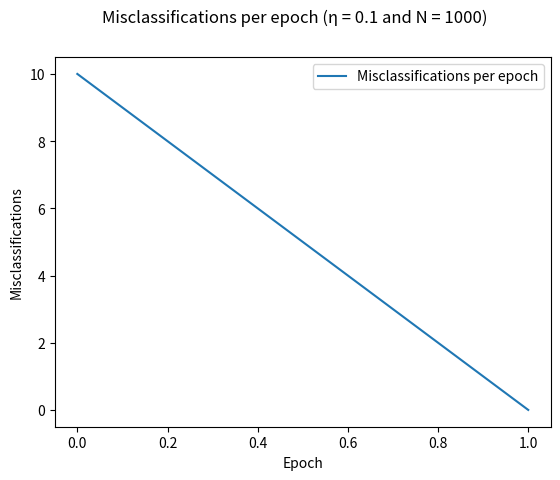

The matplotlib source for this figure:
import random
import numpy as np
from string import Template
import matplotlib.pyplot as plt

# we define u(x) = 1 if x >= 0, and otherwise, we define u(x) = 0 if x < 0
def step(x):
  return 1 if x >= 0 else 0

def initialize(N):
  # picking optimal weights at random
  w0 = random.uniform(-0.25, 0.25) # (a)
  w1 = random.uniform(-1, 1) # (b)
  w2 = random.uniform(-1, 1) # (c)

  X = np.zeros(shape=(N, 2)) # (d)

  for row_index in range(N):
    for col_index in range(2):
      X[row_index][col_index] = random.uniform(-1, 1) # creating the dataset

  return w0, w1, w2, X

def plot_initial_graph(w0, w1, w2, X):
  plt.clf()

  # dividing S into S0 and S1
  S0 = [] # (e)
  S1 = [] # (f)

  for point in X:
    x1, x2 = point

    if w1*x1 + w2*x2 + w0 >= 0:
      S1.append(point)
    else:
      S0.append(point)
      
  # plotting the initial graph
  # plotting a scatter plot (of the dataset) and the perceptron line
  x = list(map(lambda point : point[0], S0))
  y = list(map(lambda point : point[1], S0))
  plt.scatter(x, y, alpha=0.5, label="$S_0$")

  x = list(map(lambda point : point[0], S1))
  y = list(map(lambda point : point[1], S1))
  plt.scatter(x, y, alpha=0.5, label="$S_1$")

  x = np.linspace(-1, 1, 100)
  y = (-w0 - w1*x) / w2
  plt.plot(x, y, label="Boundary")
  plt.xlabel('x1')
  plt.ylabel('x2')
  plt.suptitle('Graphical intepretation of a perceptron (N = ' + str(N) + ')')
  plt.legend()
  plt.show() # (g)

# picking initial weights w0', w1', w2'
w0_ = random.uniform(-1, 1) # (h)ii
w1_ = random.uniform(-1, 1)
w2_ = random.uniform(-1, 1)

initial_weights = [w0_, w1_, w2_].copy()

# function to count the number of misclassifications
def get_num_of_misclassifications(correct_weights, actual_weights, points):
  w0, w1, w2 = correct_weights
  w0_, w1_, w2_ = actual_weights

  misclassifications = 0
  correct_classifications = 0

  for point in points:
    x1, x2 = point
    
    c_desired = w0 + w1*x1 + w2*x2
    c_real = w0_ + w1_*x1 + w2_*x2

    both_positive = (c_desired >= 0) and (c_real >= 0)
    both_negative = (c_desired < 0) and (c_real < 0)


    if both_positive or both_negative:
      correct_classifications = correct_classifications + 1
    else:
      misclassifications = misclassifications + 1

  return misclassifications

def train():
  global w0_, w1_, w2_, w0, w1, w2
  epoch = 0
  misclassifications_per_epoch = []

  # the perceptron training algorithm
  # it will run till all the points are classified
  while True:
    misclassifications = 0
    for point in X:
      x1, x2 = point
      desired_output = step(w0 + w1*x1 + w2*x2)
      actual_output = step(w0_ + w1_*x1 + w2_*x2)
      
      # comparing the desired output to the actual output
      # if there is a mismatch, then update the weights
      if actual_output != desired_output:
        w0_ = w0_ + eta * 1 * (desired_output - actual_output)
        w1_ = w1_ + eta * x1 * (desired_output - actual_output)
        w2_ = w2_ + eta * x2 * (desired_output - actual_output)
        misclassifications = misclassifications + 1

    # if all points are correctly classified, then stop training
    if misclassifications == 0:
      misclassifications_per_epoch.append(0)
      break
    
    misclassifications_per_epoch.append(misclassifications)
    epoch = epoch + 1

  return misclassifications_per_epoch

# function to plot a graph of misclassifications vs epoch number
def show_misclassifications_graph(misclassifications_per_epoch):
  plt.clf()
  number_of_epochs = len(misclassifications_per_epoch)
  x = list(range(number_of_epochs))
  y = misclassifications_per_epoch
  plt.plot(x, y, label="Misclassifications per epoch")
  plt.suptitle('Misclassifications per epoch (\u03B7 = ' + str(eta) + ' and N = ' + str(N) + ')')
  plt.xlabel('Epoch')
  plt.ylabel('Misclassifications')
  plt.legend()
  plt.show()

# printing the optimal and final weights
def print_weights_comparison():
  print('Optimal weights: ' + str([w0, w1, w2]))
  print('Final weights: ' + str([w0_, w1_, w2_]))
  print('Difference between optimal and final w0: ' + str(abs(abs(w0) - abs(w0_))))
  print('Difference between optimal and final w1: ' + str(abs(abs(w1) - abs(w1_))))
  print('Difference between optimal and final w2: ' + str(abs(abs(w2) - abs(w2_))))


rows = []
N = 0
eta = 0

def run():
  row = []
  global N, w0, w1, w2, w0_, w1_, w2_, X, eta

  # set N = 100 and run the algorithm for eta = 1, 10, 0.1
  N = 100
  w0, w1, w2, X = initialize(N)
  plot_initial_graph(w0, w1, w2, X)

  eta = 1 # (h)i
  misclassifications_per_epoch = train()
  show_misclassifications_graph(misclassifications_per_epoch)
  row.append(len(misclassifications_per_epoch))

  print_weights_comparison()
  plot_initial_graph(w0_, w1_, w2_, X)


  w0_, w1_, w2_ = initial_weights
  eta = 10
  misclassifications_per_epoch = train()
  show_misclassifications_graph(misclassifications_per_epoch)
  row.append(len(misclassifications_per_epoch))


  w0_, w1_, w2_ = initial_weights
  eta = 0.1
  misclassifications_per_epoch = train()
  show_misclassifications_graph(misclassifications_per_epoch)
  row.append(len(misclassifications_per_epoch))

  # set N = 1000 and run the algorithm for eta = 1, 10, 0.1
  N = 1000
  w0, w1, w2, X = initialize(N)
  plot_initial_graph(w0, w1, w2, X)


  eta = 1 # i
  misclassifications_per_epoch = train()
  show_misclassifications_graph(misclassifications_per_epoch)
  row.append(len(misclassifications_per_epoch))


  w0_, w1_, w2_ = initial_weights
  eta = 10
  misclassifications_per_epoch = train()
  show_misclassifications_graph(misclassifications_per_epoch)
  row.append(len(misclassifications_per_epoch))



  w0_, w1_, w2_ = initial_weights
  eta = 0.1
  misclassifications_per_epoch = train()
  show_misclassifications_graph(misclassifications_per_epoch)
  row.append(len(misclassifications_per_epoch))

  rows.append(row)


for i in range(1):
  run()
  if i % 10 == 0:
    print(i)

print(rows)

'''
(h) vii
initial weights: [-0.03384998158526087, -0.29792879896350755, -0.8273876976548766]
final weights: [-1.033849981585261, -3.1701347875342694, 1.2139549075551104]
Difference between initial and final w0: 1.0000000000000002
Difference between initial and final w1: 2.872205988570762
Difference between initial and final w2: 2.0413426052099872

The initial weights w0', w1' and w2' can be different from the optimal weights. 
However, the lines w0 + w1x + w2y = 0 and w0' + w1'x + w2'y = 0 represent almost the same
line when viewed on a graph


After running the perceptron training algorithm 2000 times, the following results were observed:

Parameters: N = 100 and eta = 1
Average epochs needed until convergence: 80
Median epochs needed until convergence: 12

Parameters: N = 100 and eta = 10
Average epochs needed until convergence: 60
Median epochs needed until convergence: 13

Parameters: N = 100 and eta = 0.1
Average epochs needed until convergence: 55
Median epochs needed until convergence: 11

Parameters: N = 1000 and eta = 1
Average epochs needed until convergence: 251
Median epochs needed until convergence: 34

Parameters: N = 1000 and eta = 10
Average epochs needed until convergence: 282
Median epochs needed until convergence: 34

Parameters: N = 1000 and eta = 0.1
Average epochs needed until convergence: 241
Median epochs needed until convergence: 33

(l)
Changing the value of eta does not have too much effect on the number of epochs needed until convergence.

(m)
Sometimes our initial choice of weights is indeed unlucky and thus the algorithm takes a rather long time to converge.
However, this happens only rarely. If we start with a different set of initial weights, then training time does vary slightly.
However, as long as we do not change eta or N, it is not a large difference.

(n)
As N increases, the number of epochs needed until convergence increases propotionally.
'''

